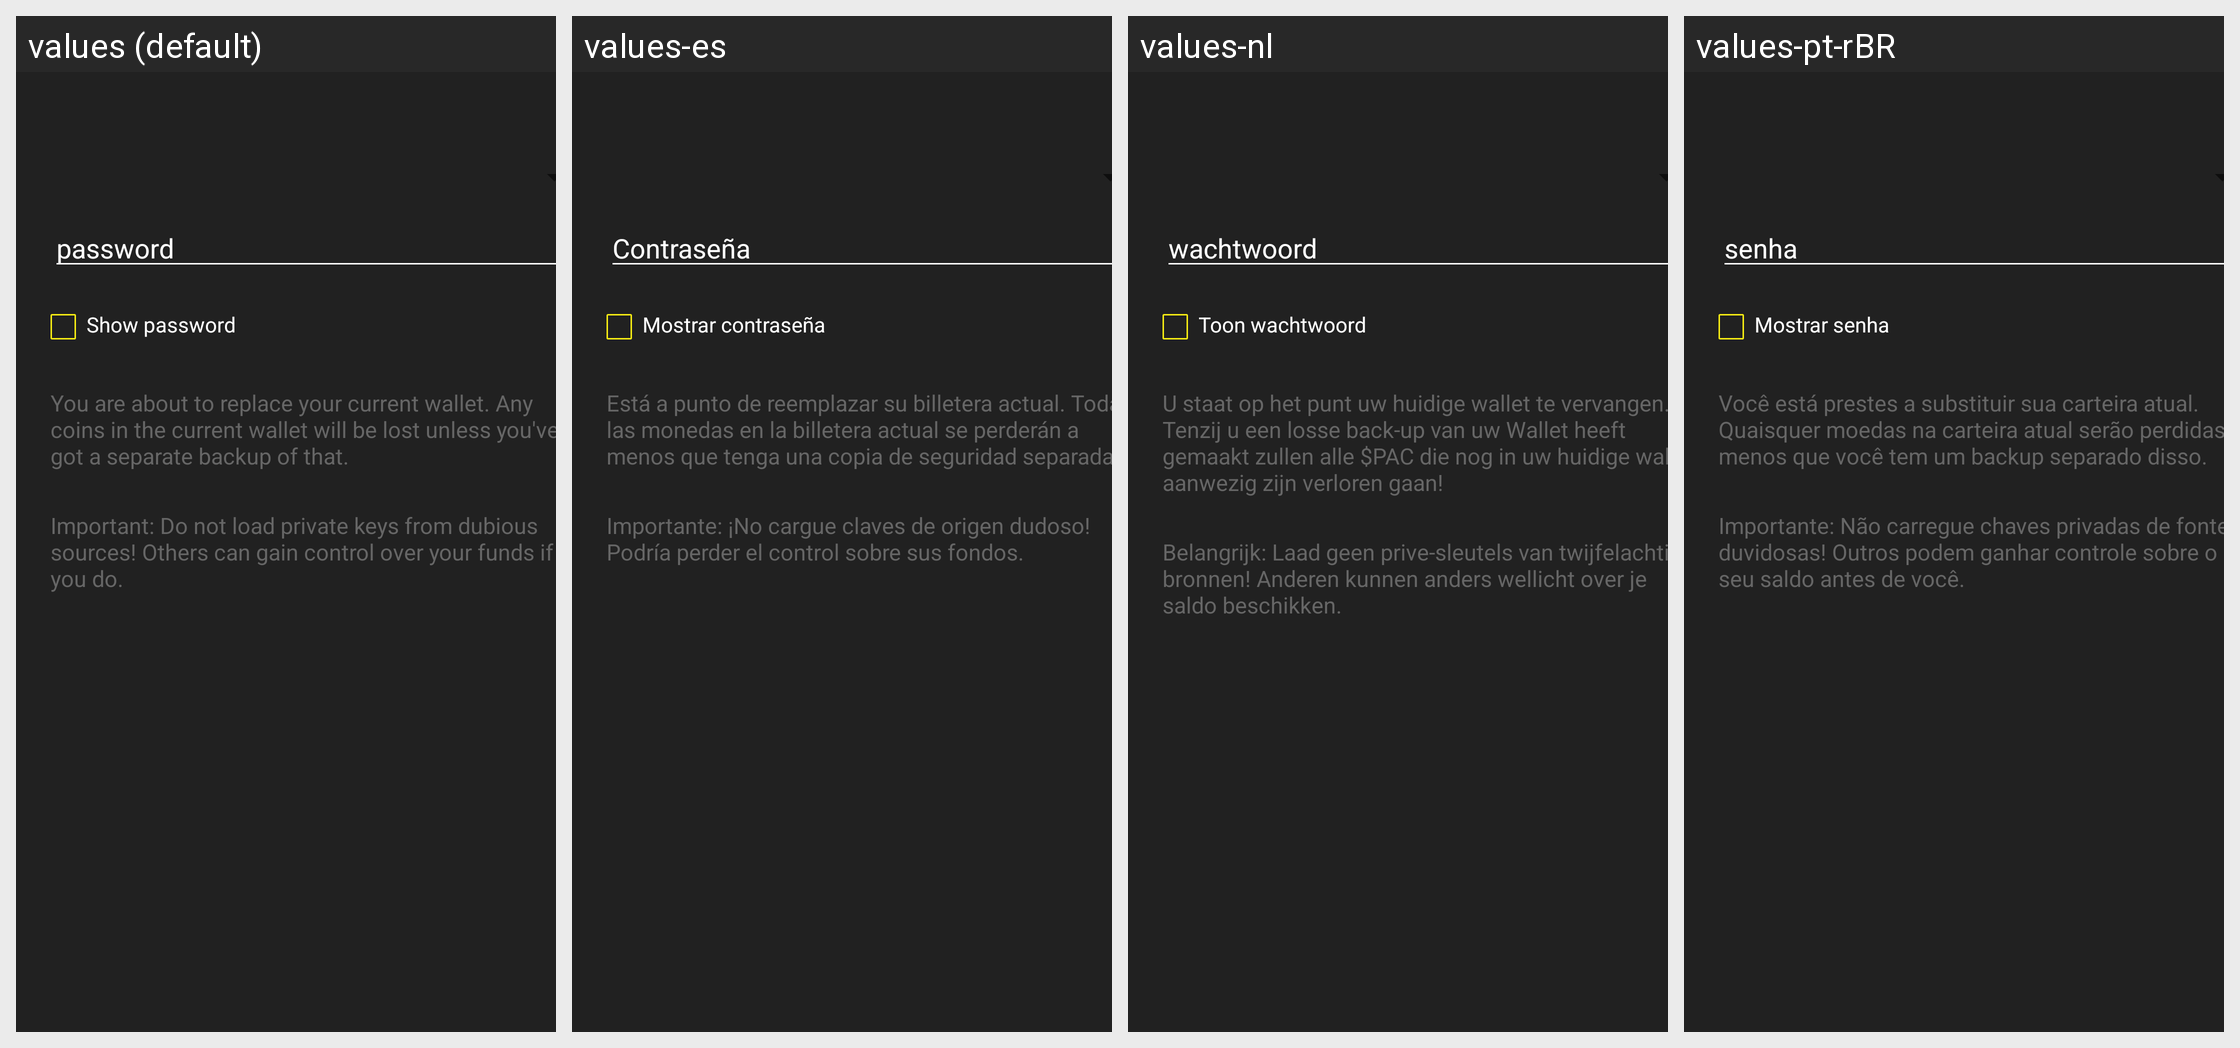

This grid shows one Android layout under several languages. Give, for every string resource on the screen, its name, the default text and each shown locale's text.
Android screen res/layout/restore_wallet_dialog.xml rendered under 4 locales, left to right: values (default), values-es, values-nl, values-pt-rBR. Device: Nexus 5 (rendered at 1080×1920; each locale shown at half size, 540×960, under a caption strip naming it); theme Theme.MaterialComponents.DayNight.NoActionBar.
Other locales in the repository, not shown: values-ar, values-bg, values-ca, values-cs, values-da, values-de, values-el, values-eo, values-fi, values-fr, values-he, values-hr, values-hu, values-id, values-it, values-iw, values-ja, values-ko, values-mk, values-nb, values-pl, values-ru, values-sk, values-sl, values-sq, values-sv, values-sw, values-th, values-tr, values-uk, values-vi, values-zh, values-zh-rTW.
Strings drawn on this screen, with the default value and each locale's value (text and hints the layout hard-codes, and strings that could not be matched under every locale, appear in the picture but are not listed):

import_export_keys_dialog_password
  values: password
  values-es: Contraseña
  values-nl: wachtwoord
  values-pt-rBR: senha

import_export_keys_dialog_show
  values: Show password
  values-es: Mostrar contraseña
  values-nl: Toon wachtwoord
  values-pt-rBR: Mostrar senha

restore_wallet_dialog_replace_warning
  values: You are about to replace your current wallet. Any coins in the current wallet will be lost unless you've got a separate backup of that.
  values-es: Está a punto de reemplazar su billetera actual. Todas las monedas en la billetera actual se perderán a menos que tenga una copia de seguridad separada.
  values-nl: U staat op het punt uw huidige wallet te vervangen. Tenzij u een losse back-up van uw Wallet heeft gemaakt zullen alle $PAC die nog in uw huidige wallet aanwezig zijn verloren gaan!
  values-pt-rBR: Você está prestes a substituir sua carteira atual. Quaisquer moedas na carteira atual serão perdidas a menos que você tem um backup separado disso.

import_keys_dialog_warning
  values: Important: Do not load private keys from dubious sources! Others can gain control over your funds if you do.
  values-es: Importante: ¡No cargue claves de origen dudoso! Podría perder el control sobre sus fondos.
  values-nl: Belangrijk: Laad geen prive-sleutels van twijfelachtige bronnen! Anderen kunnen anders wellicht over je saldo beschikken.
  values-pt-rBR: Importante: Não carregue chaves privadas de fontes duvidosas! Outros podem ganhar controle sobre o seu saldo antes de você.
